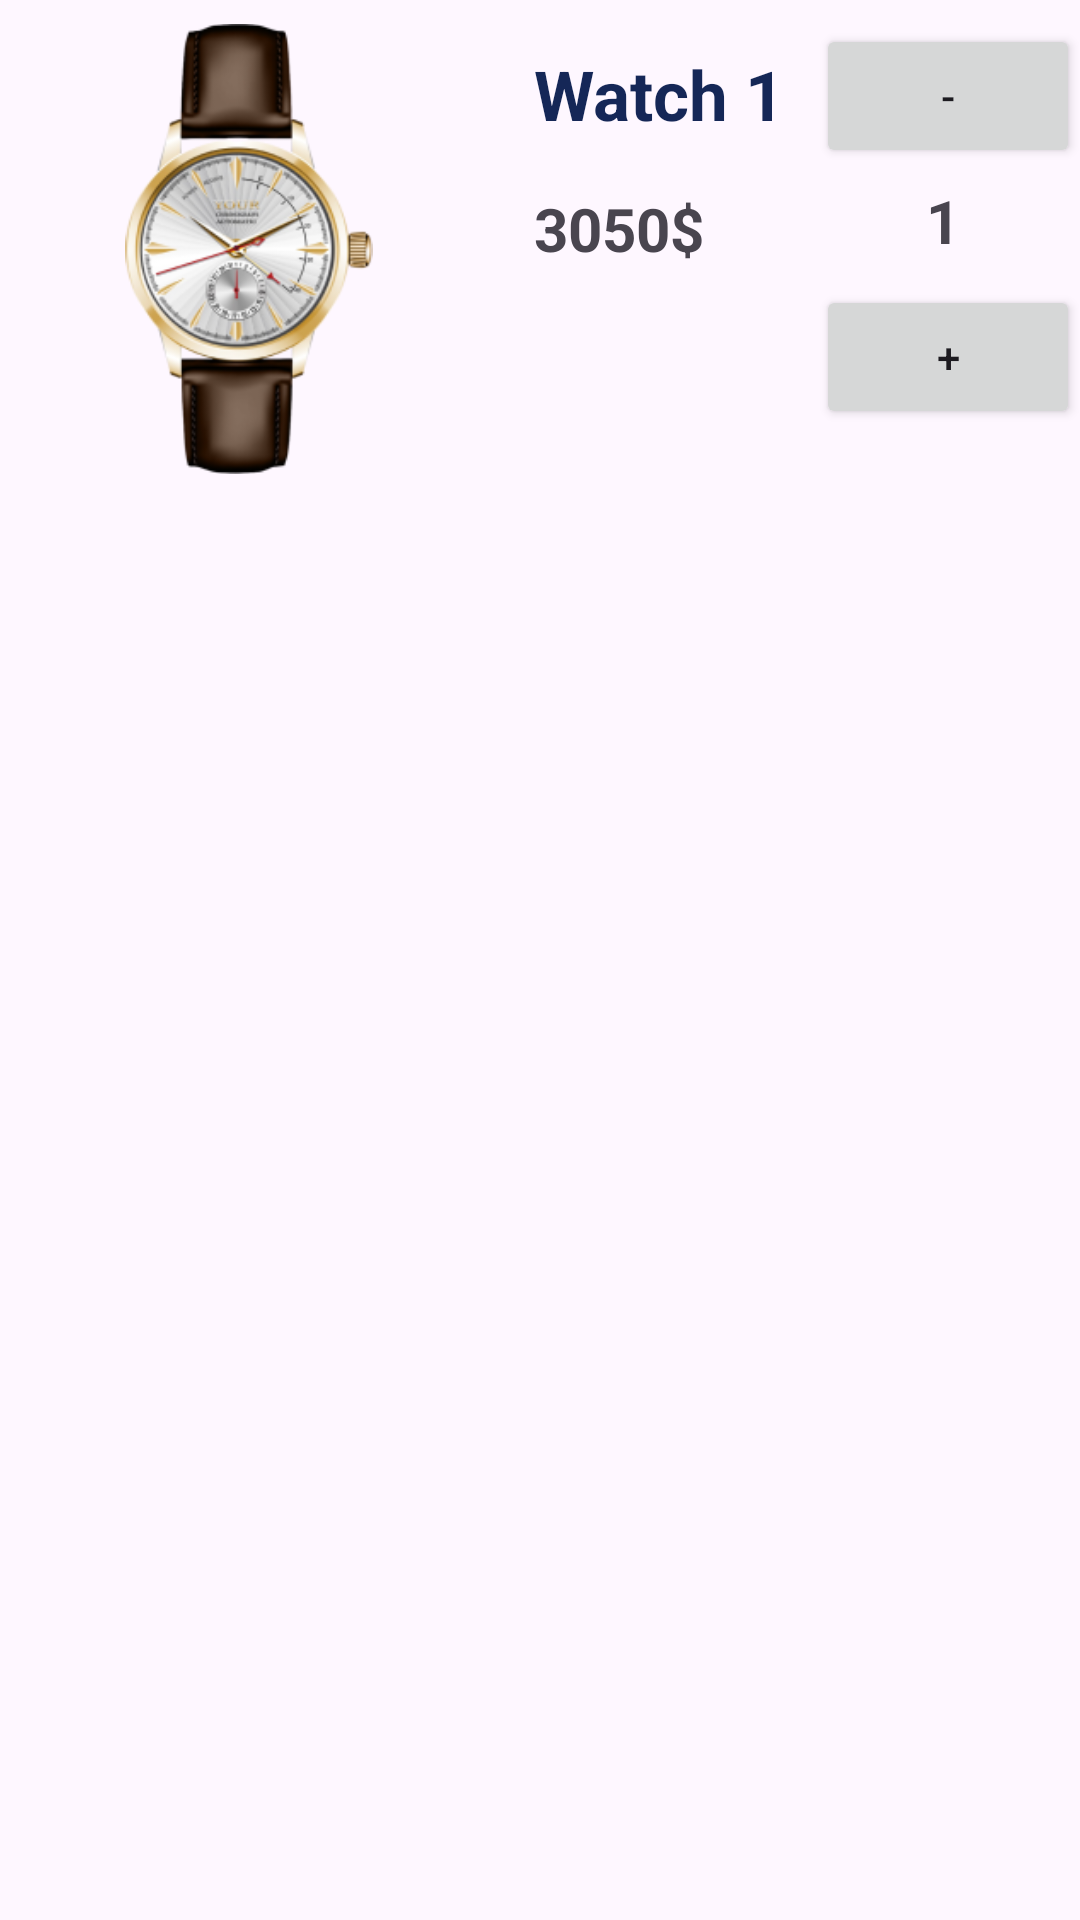

Produce the Android XML layout that renders to this screen, including the resource entries it uses.
<!-- AndroidManifest.xml: application theme Theme.Assignment -->
<!-- res/layout/order.xml -->
<?xml version="1.0" encoding="utf-8"?>
<androidx.constraintlayout.widget.ConstraintLayout xmlns:android="http://schemas.android.com/apk/res/android"
    xmlns:tools="http://schemas.android.com/tools"
    android:layout_width="match_parent"
    android:layout_height="match_parent"
    xmlns:app="http://schemas.android.com/apk/res-auto">

    <ImageView
        android:id="@+id/imgView"
        android:layout_width="150dp"
        android:layout_height="150dp"
        android:layout_marginStart="8dp"
        android:layout_marginTop="8dp"
        android:src="@drawable/watch_1"
        app:layout_constraintStart_toStartOf="parent"
        app:layout_constraintTop_toTopOf="parent">

    </ImageView>

    <TextView
        android:id="@+id/txtName"
        android:layout_width="wrap_content"
        android:layout_height="wrap_content"
        android:layout_marginStart="20dp"
        android:layout_marginTop="16dp"
        android:text="Watch 1"
        android:textSize="23dp"
        android:textColor="@color/navy"
        android:textStyle="bold"
        app:layout_constraintStart_toEndOf="@+id/imgView"
        app:layout_constraintTop_toTopOf="parent" />

    <TextView
        android:id="@+id/txtPrice"
        android:layout_width="wrap_content"
        android:layout_height="wrap_content"
        android:layout_marginStart="20dp"
        android:layout_marginTop="16dp"
        android:text="3050$"
        android:textSize="20dp"
        android:textStyle="bold"
        app:layout_constraintStart_toEndOf="@+id/imgView"
        app:layout_constraintTop_toBottomOf="@+id/txtName" />

    <Button
        android:id="@+id/button12"
        android:layout_width="wrap_content"
        android:layout_height="wrap_content"
        android:layout_marginTop="8dp"
        android:text="-"
        app:layout_constraintEnd_toEndOf="parent"
        app:layout_constraintTop_toTopOf="parent" />

    <TextView
        android:id="@+id/textView27"
        android:layout_width="wrap_content"
        android:layout_height="wrap_content"
        android:layout_marginTop="4dp"
        android:layout_marginEnd="40dp"
        android:text="1"
        android:textSize="20dp"
        android:textStyle="bold"
        app:layout_constraintEnd_toEndOf="parent"
        app:layout_constraintTop_toBottomOf="@+id/button12" />

    <Button
        android:id="@+id/button13"
        android:layout_width="wrap_content"
        android:layout_height="wrap_content"
        android:layout_marginTop="8dp"
        android:text="+"
        app:layout_constraintEnd_toEndOf="parent"
        app:layout_constraintTop_toBottomOf="@+id/textView27" />
</androidx.constraintlayout.widget.ConstraintLayout>
<!-- resources referenced by this layout -->
<resources>
  <color name="navy">#152757</color>
  <!-- drawable watch_1: png bitmap (drawable, 48198 bytes) -->
  <style name="Theme.Assignment" parent="Theme.Material3.DayNight">
          
          <item name="colorPrimary">@color/purple_500</item>
          <item name="colorPrimaryVariant">@color/purple_700</item>
          <item name="colorOnPrimary">@color/white</item>
          
          <item name="colorSecondary">@color/teal_200</item>
          <item name="colorSecondaryVariant">@color/teal_700</item>
          <item name="colorOnSecondary">@color/black</item>
          
          <item name="android:statusBarColor">?attr/colorPrimaryVariant</item>
          
      </style>
  <color name="purple_500">#FF6200EE</color>
  <color name="purple_700">#FF3700B3</color>
  <color name="white">#FFFFFFFF</color>
  <color name="teal_200">#FF03DAC5</color>
  <color name="teal_700">#FF018786</color>
  <color name="black">#FF000000</color>
</resources>
